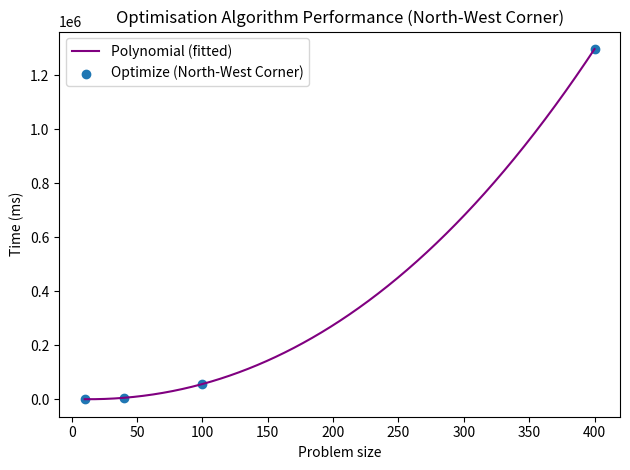

Here is the Python script that generated this plot:
import matplotlib.pyplot as plt
import numpy as np
from scipy.optimize import curve_fit

points = {
    10: 150.902,
    40: 5288.096,
    100: 56244.751,
    400: 1297231.005
}


# generate log points for points
x = np.linspace(10, 400, 1000)

# Extracting x and y values from points dictionary
x = np.array(list(points.keys()))
y = np.array(list(points.values()))


def linear_fit(x, y):
    # Fitting a linear regression line
    coefficients = np.polyfit(x, y, 1)
    poly = np.poly1d(coefficients)

    # Generating points for the regression line
    x_reg = np.linspace(0, 450, 1000)
    y_reg = poly(x_reg)

    plt.plot(x_reg, y_reg, label="Linear (fitted)", color="red")


def quadratic_fit(x, y):
    # Fitting a quadratic regression line
    coefficients = np.polyfit(x, y, 2)
    poly = np.poly1d(coefficients)

    # Generating points for the regression line
    x_reg = np.linspace(10, 400, 1000)
    y_reg = poly(x_reg)

    # Plotting the regression line
    plt.plot(x_reg, y_reg, label="Quadratic (fitted)", color="green")


def exponential_fit(x, y):
    # Define the exponential function
    def exponential_func(x, a, b):
        return a * np.exp(b * x)

    # Fitting the exponential function
    popt, pcov = curve_fit(exponential_func, x, y)

    # Generating points for the regression line
    x_reg = np.linspace(10, 400, 1000)
    y_reg = exponential_func(x_reg, *popt)

    # Plotting the regression line
    plt.plot(x_reg, y_reg, label="Exponential Regression")


def log_fit(x, y):
    # Define the logarithmic function
    def log_func(x, a, b):
        return a * np.log(b * x)

    # Fitting the logarithmic function
    popt, pcov = curve_fit(log_func, x, y)

    # Generating points for the regression line
    x_reg = np.linspace(10, 400, 1000)
    y_reg = log_func(x_reg, *popt)

    # Plotting the regression line
    plt.plot(x_reg, y_reg, label="Logarithmic Regression")


def nlogn_fit(x, y):
    # Define the nlogn function
    def nlogn_func(x, a, b):
        return a * x * np.log(b * x)

    # Fitting the nlogn function
    popt, pcov = curve_fit(nlogn_func, x, y)

    # Generating points for the regression line
    x_reg = np.linspace(10, 400, 1000)
    y_reg = nlogn_func(x_reg, *popt)

    # Plotting the regression line
    plt.plot(x_reg, y_reg, label="nlogn Regression")


def poly_fit(x, y):
    # Fitting a polynomial regression line
    coefficients = np.polyfit(x, y, 3)
    poly = np.poly1d(coefficients)

    # Generating points for the regression line
    x_reg = np.linspace(10, 400, 1000)
    y_reg = poly(x_reg)

    # Plotting the regression line
    plt.plot(x_reg, y_reg, label="Polynomial (fitted)", color="purple")


poly_fit(x, y)
plt.scatter(*zip(*points.items()), label="Optimize (North-West Corner)")

plt.xlabel("Problem size")
plt.ylabel("Time (ms)")
plt.legend()
plt.title("Optimisation Algorithm Performance (North-West Corner)")
plt.tight_layout()

plt.show()
